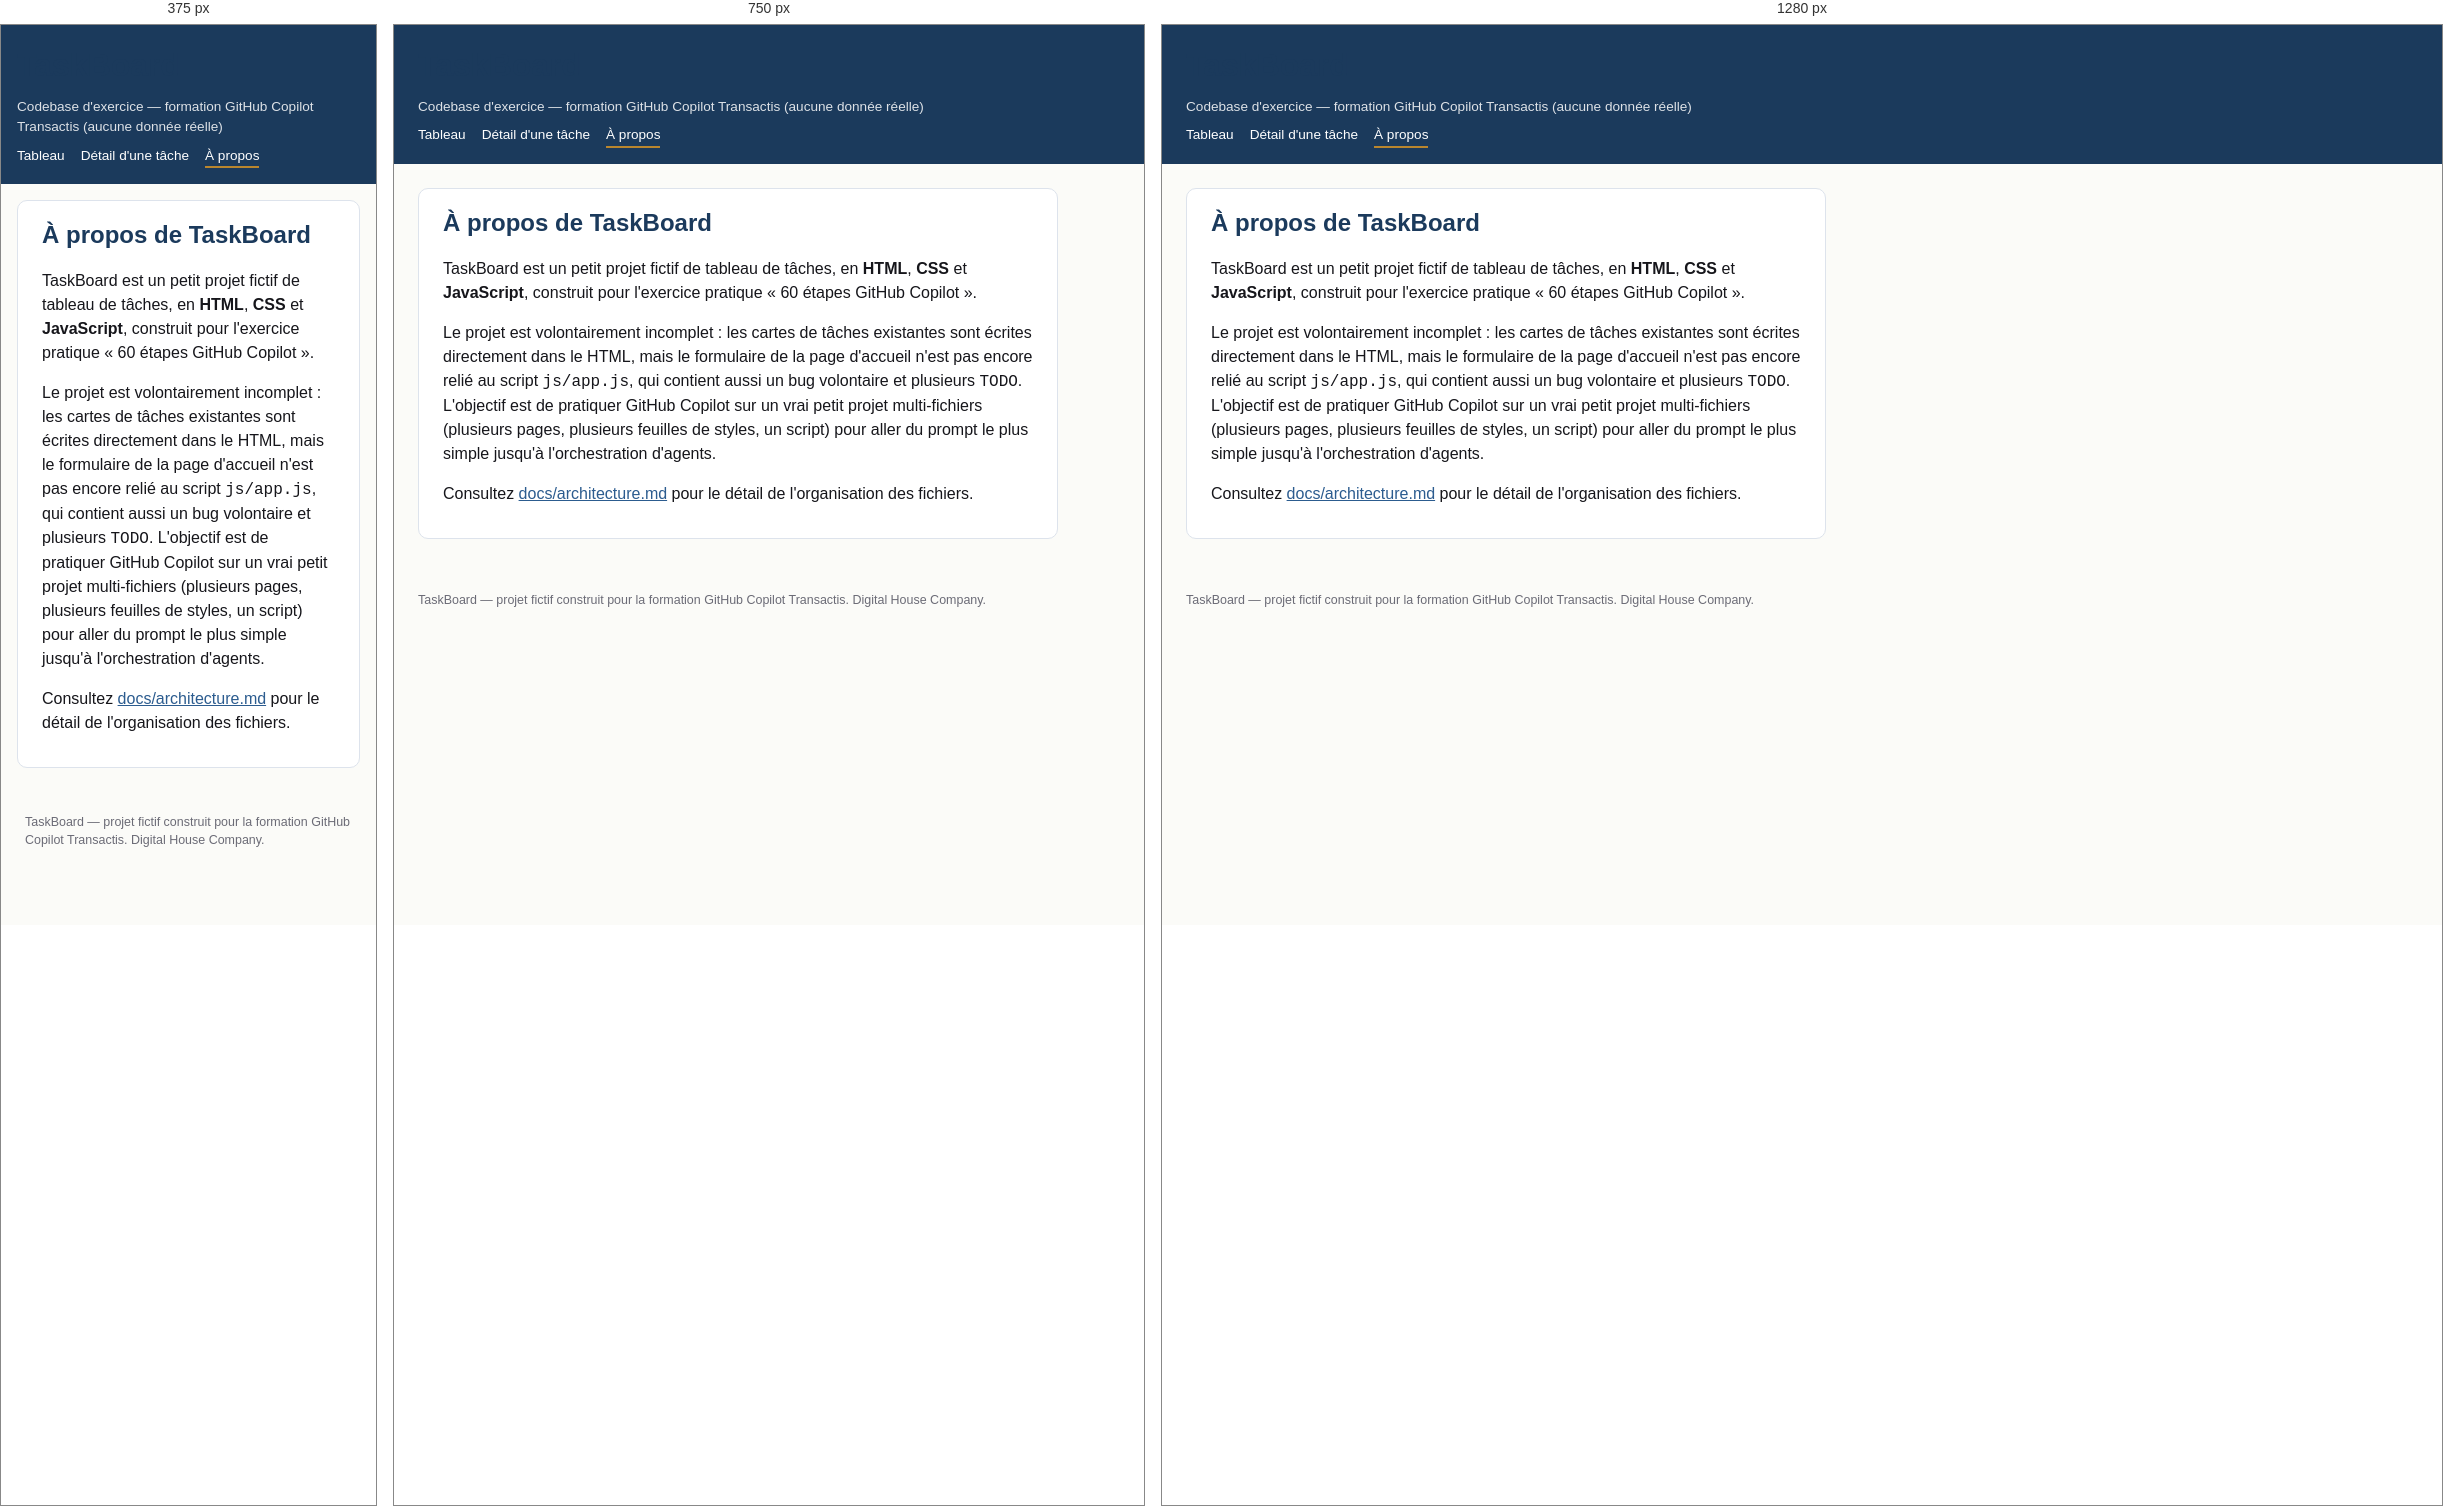
Rendered at 375 px, 750 px and 1280 px, left to right.

<!-- file: about.html -->
<!DOCTYPE html>
<html lang="fr">
<head>
<meta charset="UTF-8">
<meta name="viewport" content="width=device-width, initial-scale=1.0">
<title>TaskBoard — À propos</title>
<link rel="stylesheet" href="css/variables.css">
<link rel="stylesheet" href="css/base.css">
<link rel="stylesheet" href="css/layout.css">
<link rel="stylesheet" href="css/components.css">
<link rel="stylesheet" href="css/responsive.css">
</head>
<body>
<header class="app-header">
  <h1>TaskBoard</h1>
  <p class="tagline">Codebase d'exercice — formation GitHub Copilot Transactis (aucune donnée réelle)</p>
  <nav class="app-nav" aria-label="Navigation principale">
    <a href="index.html">Tableau</a>
    <a href="task-detail.html">Détail d'une tâche</a>
    <a href="about.html" aria-current="page">À propos</a>
  </nav>
</header>

<main>
  <section class="form-panel">
    <h2>À propos de TaskBoard</h2>
    <p>
      TaskBoard est un petit projet fictif de tableau de tâches, en
      <strong>HTML</strong>, <strong>CSS</strong> et <strong>JavaScript</strong>,
      construit pour l'exercice pratique « 60 étapes GitHub Copilot ».
    </p>
    <p>
      Le projet est volontairement incomplet : les cartes de tâches
      existantes sont écrites directement dans le HTML, mais le
      formulaire de la page d'accueil n'est pas encore relié au script
      <code>js/app.js</code>, qui contient aussi un bug volontaire et
      plusieurs <code>TODO</code>. L'objectif est de pratiquer GitHub
      Copilot sur un vrai petit projet multi-fichiers (plusieurs pages,
      plusieurs feuilles de styles, un script) pour aller du prompt le
      plus simple jusqu'à l'orchestration d'agents.
    </p>
    <p>
      Consultez <a href="docs/architecture.md">docs/architecture.md</a>
      pour le détail de l'organisation des fichiers.
    </p>
  </section>
</main>

<footer class="app-footer">
  <p>TaskBoard — projet fictif construit pour la formation GitHub Copilot Transactis. Digital House Company.</p>
</footer>
</body>
</html>


/* @media block from css/responsive.css */
@media (max-width: 900px) {
  .board {
    grid-template-columns: 1fr;
  }
}

/* @media block from css/responsive.css */
@media (max-width: 600px) {
  .app-header,
  main {
    padding: var(--space-md);
  }

  .app-nav {
    flex-wrap: wrap;
  }
}